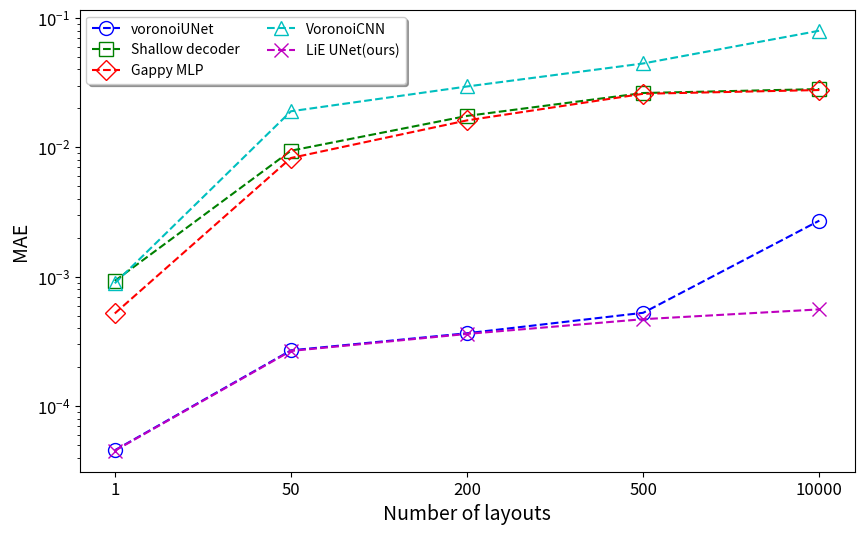

Here is the Python script that generated this plot:
import matplotlib.pyplot as plt
import numpy as np

# Example data provided by the user
conditions = [1, 50, 200, 500, 10000]  # x-axis: categories of conditions
methods = ['voronoiUNet', 'Shallow decoder', 'Gappy MLP', 'VoronoiCNN','LiE UNet(ours)']  # Different methods

# Using the previously generated losses for consistency
losses = {
    'voronoiUNet': [4.563e-5,2.702e-4,3.664e-4,5.27e-4,2.717e-3],
    'Shallow decoder': [9.29e-4,9.43e-3,17.514e-3,26.319e-3,28.225e-3],
    'Gappy MLP': [0.521e-3,8.28e-3,16.172e-3,25.963e-3,27.758e-3],
    'VoronoiCNN':[8.91e-4,19.017e-3,29.567e-3,44.528e-3,79.735e-3],
    'LiE UNet':[4.529e-5,2.673e-4,3.619e-4,4.704e-4,0.56e-3]
}

# Now, let's plot these on a logarithmic scale like the second image
markers = ['o', 's', 'D', '^','x']  # Different markers for each method
colors = ['b', 'g', 'r', 'c','m']  # Different colors for each method

# Create a figure and axis with the desired style
fig, ax = plt.subplots(figsize=(10, 6))

# Plot each method with a larger font size for the legend
for (method, marker, color), loss in zip(zip(methods, markers, colors), losses.values()):
    ax.semilogy(range(len(conditions)), loss, marker=marker, linestyle='--', color=color, label=method, fillstyle='none', markersize=10)

# Set the x-axis to have equally spaced categories and use the condition numbers as labels
ax.set_xticks(range(len(conditions)))
ax.set_xticklabels(conditions)

# Place the legend in the middle with a larger font
ax.legend(loc='upper left', shadow=True, ncol=2, fontsize='medium')

# Set labels and title with the corrected y-axis label
ax.set_xlabel('Number of layouts', fontsize=14)  # Increase font size for x-axis label
ax.set_ylabel('MAE', fontsize=14)  # Increase font size for y-axis label

# Increase font size for the tick labels on both axes
ax.tick_params(axis='both', which='major', labelsize=12)

# Show plot
plt.show()
